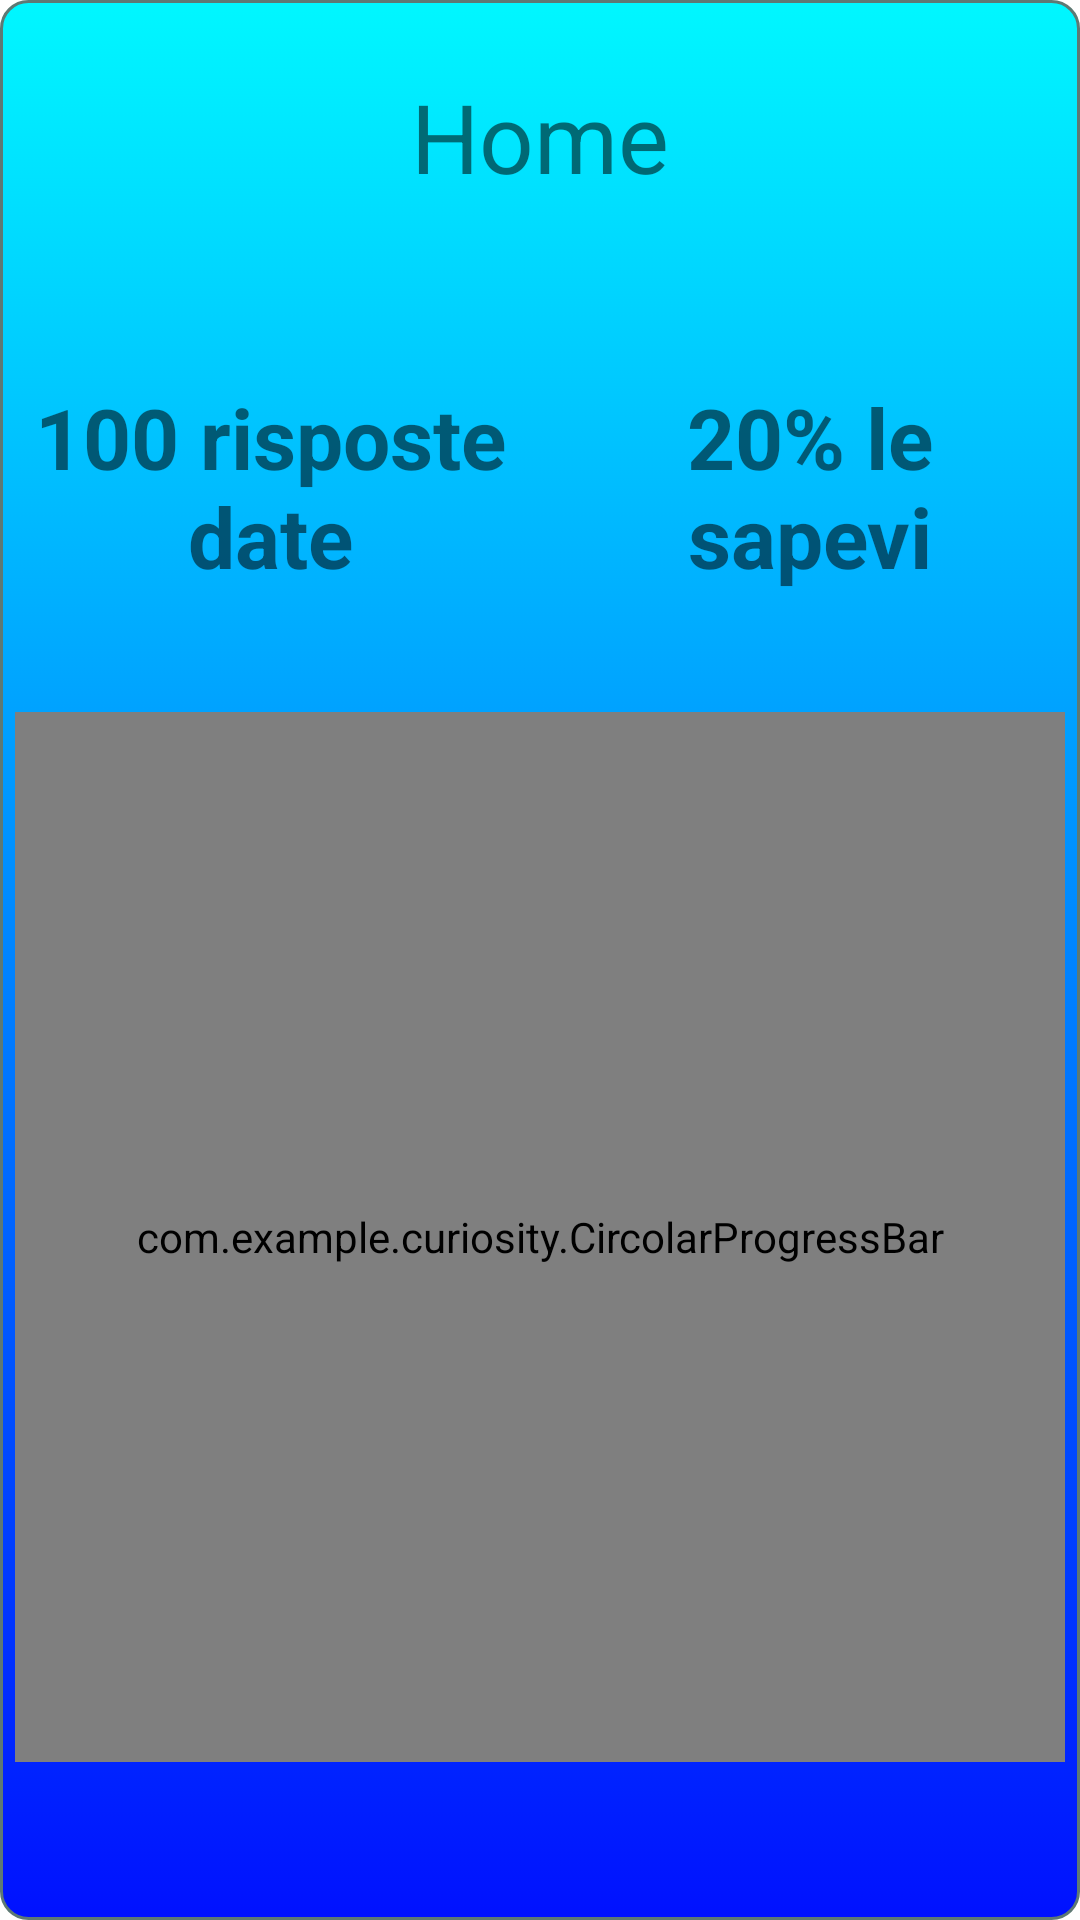

Reconstruct the res/layout file that produces this screen, plus the resources it refers to.
<!-- AndroidManifest.xml: application theme Theme.Curiosity -->
<!-- res/layout/fragment_home.xml -->
<?xml version="1.0" encoding="utf-8"?>
<LinearLayout xmlns:android="http://schemas.android.com/apk/res/android"
    xmlns:app="http://schemas.android.com/apk/res-auto"
    android:orientation="vertical"
    xmlns:tools="http://schemas.android.com/tools"
    android:layout_width="match_parent"
    android:layout_height="match_parent">


    <TextView
        android:layout_width="match_parent"
        android:layout_height="wrap_content"
        android:layout_marginTop="24dp"
        android:textAlignment="center"
        android:textSize="32sp"
        android:layout_gravity="center"
        android:text="Home"/>

    <LinearLayout
        android:layout_width="match_parent"
        android:layout_height="wrap_content"
        android:orientation="vertical">

        <LinearLayout
            android:layout_width="match_parent"
            android:layout_height="wrap_content"
            android:layout_weight="1"
            android:layout_marginTop="60dp"
            android:orientation="horizontal">

            <TextView
                android:id="@+id/tv_risposte_totali"
                android:layout_width="match_parent"
                android:layout_height="wrap_content"
                android:layout_weight="1"
                android:gravity="center"
                android:text="100 risposte date"
                android:textStyle="bold"
                android:layout_marginHorizontal="10dp"
                android:textSize="28sp" />

            <TextView
                android:id="@+id/tv_risposte_corrette"
                android:layout_width="match_parent"
                android:layout_height="wrap_content"
                android:layout_weight="1"
                android:gravity="center"
                android:text="20% le sapevi"
                android:textStyle="bold"
                android:layout_marginHorizontal="10dp"
                android:textSize="28sp" />
        </LinearLayout>

        <com.example.curiosity.CircolarProgressBar
            android:layout_weight="4"
            android:layout_width="350dp"
            android:layout_height="350dp"
            android:id="@+id/progressBar"
            style="?android:attr/progressBarStyle"
            android:layout_marginTop="40dp"
            android:layout_gravity="center"
            app:bgColor="#000080"
            app:fgColor="@color/white"
            app:fg2Color="@color/white"
            />
    </LinearLayout>


</LinearLayout>
<!-- resources referenced by this layout -->
<resources>
  <style name="Theme.Curiosity" parent="Theme.MaterialComponents.DayNight.DarkActionBar">
          
          <item name="colorPrimary">#000080</item>
          <item name="colorPrimaryVariant">@color/purple_700</item>
          <item name="colorOnPrimary">@color/white</item>
          
          <item name="colorSecondary">@color/teal_200</item>
          <item name="colorSecondaryVariant">@color/teal_700</item>
          <item name="colorOnSecondary">@color/black</item>
          
          <item name="android:statusBarColor" tools:targetApi="l">?attr/colorPrimaryVariant</item>
  
          <item name="android:windowBackground">@drawable/curiosity_style</item>
          <item name="android:windowNoTitle">true</item>
  
          
      </style>
  <!-- drawable curiosity_style (drawable) -->
  <?xml version="1.0" encoding="utf-8"?>
  <selector xmlns:android="http://schemas.android.com/apk/res/android" >
      <item android:state_pressed="true" >
          <shape android:shape="rectangle"  >
              <corners android:radius="9dip" />
              <stroke android:width="1dip" android:color="#5e7974" />
              <gradient android:angle="-90" android:startColor="#00F7FF" android:endColor="#0011FF"  />
          </shape>
      </item>
      <item android:state_focused="true">
          <shape android:shape="rectangle"  >
              <corners android:radius="9dip" />
              <stroke android:width="1dip" android:color="#5e7974" />
              <solid android:color="#0011FF"/>
          </shape>
      </item>
      <item >
          <shape android:shape="rectangle"  >
              <corners android:radius="9dip" />
              <stroke android:width="1dip" android:color="#5e7974" />
              <gradient android:angle="-90" android:startColor="#00F7FF" android:endColor="#0011FF" />
          </shape>
      </item>
  </selector>
  <!-- not gathered from this repository: default colours our renderer supplied (Android Studio template values) -->
  <color name="purple_700">#FF3700B3</color>
  <color name="teal_200">#FF03DAC5</color>
  <color name="teal_700">#FF018786</color>
  <color name="black">#FF000000</color>
  <color name="white">#FFFFFFFF</color>
</resources>
